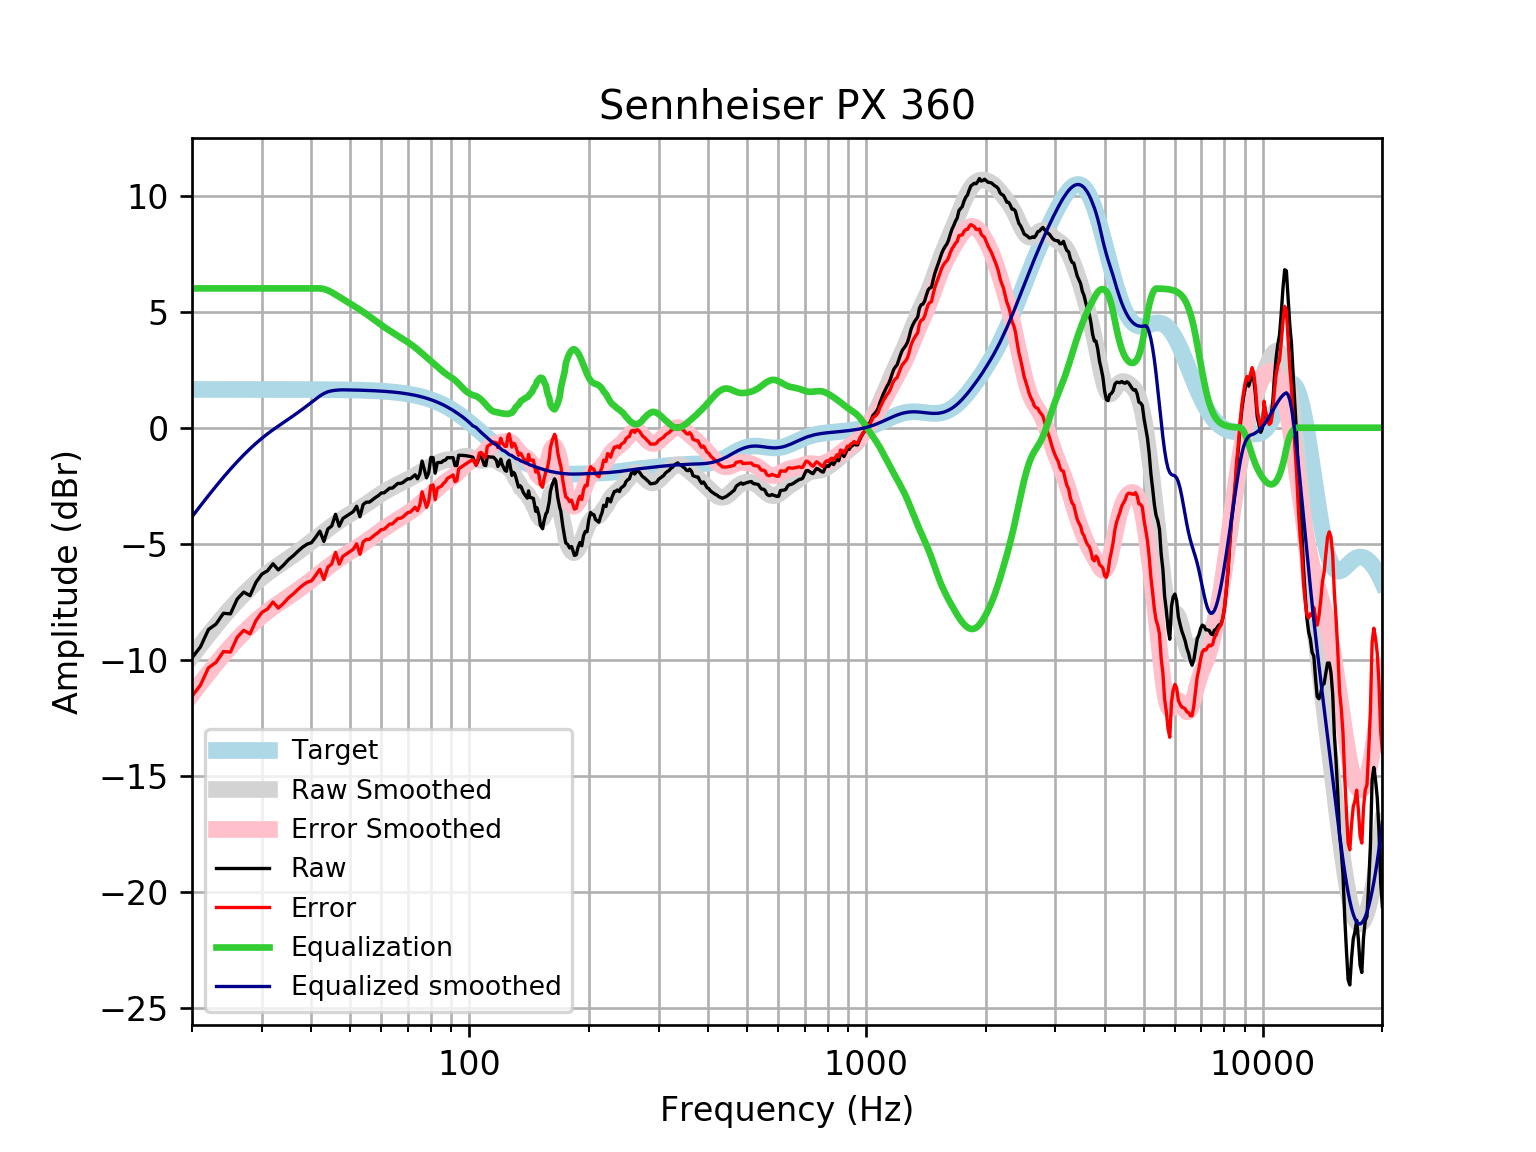

The table this chart was drawn from, first rows:
frequency, raw, error, smoothed, error_smoothed, equalization, equalized_raw, equalized_smoothed, target
20, -9.912, -11.56, -9.836, -11.48, 6, -3.912, -3.836, 1.648
21, -9.442, -11.09, -9.365, -11.01, 6.0, -3.442, -3.365, 1.648
22, -8.694, -10.34, -8.924, -10.57, 6.0, -2.694, -2.924, 1.648
23, -8.455, -10.1, -8.513, -10.16, 6.0, -2.455, -2.513, 1.648
24, -7.993, -9.64, -8.132, -9.78, 6, -1.993, -2.132, 1.648
25, -8.016, -9.664, -7.783, -9.431, 6.0, -2.016, -1.783, 1.648
26, -7.378, -9.025, -7.463, -9.111, 6, -1.378, -1.463, 1.648
27, -7.079, -8.726, -7.172, -8.82, 6, -1.079, -1.172, 1.648
28, -7.23, -8.878, -6.908, -8.556, 6.0, -1.23, -0.9082, 1.647
29, -6.654, -8.301, -6.67, -8.317, 6, -0.6537, -0.67, 1.647
30, -6.306, -7.954, -6.456, -8.103, 6, -0.3065, -0.4559, 1.647
31, -6.161, -7.808, -6.263, -7.91, 6, -0.1607, -0.2634, 1.647
32, -5.86, -7.507, -6.089, -7.736, 6.0, 0.1397, -0.08919, 1.647
33, -6.122, -7.768, -5.929, -7.576, 6, -0.1218, 0.07099, 1.647
34, -5.921, -7.567, -5.778, -7.424, 6, 0.07931, 0.2219, 1.646
35, -5.684, -7.33, -5.632, -7.278, 6, 0.3163, 0.3679, 1.646
36, -5.513, -7.159, -5.488, -7.133, 6, 0.4868, 0.5124, 1.645
37, -5.317, -6.962, -5.343, -6.988, 6, 0.6828, 0.6569, 1.645
38, -5.144, -6.788, -5.198, -6.843, 6, 0.8562, 0.8017, 1.644
39, -5.016, -6.659, -5.054, -6.698, 6.0, 0.9845, 0.9462, 1.644
40, -4.952, -6.595, -4.911, -6.554, 6, 1.048, 1.089, 1.643
41, -4.714, -6.356, -4.77, -6.412, 6.0, 1.286, 1.23, 1.642
42, -4.456, -6.097, -4.632, -6.273, 6.0, 1.544, 1.368, 1.641
43, -4.895, -6.535, -4.498, -6.138, 5.973, 1.078, 1.475, 1.64
44, -4.362, -6, -4.367, -6.005, 5.915, 1.554, 1.548, 1.639
45, -4.231, -5.868, -4.241, -5.878, 5.83, 1.599, 1.589, 1.637
46, -3.73, -5.365, -4.121, -5.757, 5.733, 2.004, 1.612, 1.635
47, -4.24, -5.874, -4.01, -5.643, 5.636, 1.396, 1.626, 1.633
48, -3.909, -5.541, -3.906, -5.538, 5.538, 1.629, 1.631, 1.631
49, -3.809, -5.438, -3.811, -5.44, 5.44, 1.631, 1.629, 1.629
50, -3.71, -5.336, -3.722, -5.348, 5.348, 1.638, 1.626, 1.626
51, -3.607, -5.231, -3.637, -5.26, 5.26, 1.652, 1.623, 1.623
52, -3.382, -5.002, -3.552, -5.172, 5.172, 1.79, 1.62, 1.62
53, -3.835, -5.451, -3.466, -5.082, 5.082, 1.247, 1.616, 1.616
54, -3.306, -4.918, -3.378, -4.989, 4.989, 1.684, 1.612, 1.612
55, -3.205, -4.812, -3.286, -4.894, 4.894, 1.689, 1.607, 1.607
56, -3.205, -4.807, -3.194, -4.796, 4.796, 1.591, 1.602, 1.602
57, -3.103, -4.699, -3.102, -4.699, 4.699, 1.596, 1.596, 1.596
58, -3.004, -4.594, -3.012, -4.603, 4.603, 1.599, 1.59, 1.59
59, -2.922, -4.505, -2.926, -4.51, 4.51, 1.588, 1.583, 1.583
60, -2.81, -4.386, -2.845, -4.421, 4.421, 1.611, 1.576, 1.576
61, -2.803, -4.371, -2.768, -4.336, 4.336, 1.533, 1.568, 1.568
62, -2.702, -4.261, -2.697, -4.255, 4.255, 1.553, 1.559, 1.559
63, -2.602, -4.151, -2.629, -4.178, 4.178, 1.576, 1.549, 1.549
64, -2.602, -4.14, -2.564, -4.103, 4.103, 1.501, 1.538, 1.538
65, -2.501, -4.028, -2.504, -4.031, 4.031, 1.529, 1.527, 1.527
66, -2.401, -3.915, -2.445, -3.96, 3.96, 1.559, 1.514, 1.514
67, -2.401, -3.902, -2.39, -3.891, 3.891, 1.49, 1.501, 1.501
68, -2.36, -3.847, -2.336, -3.822, 3.822, 1.462, 1.486, 1.486
69, -2.27, -3.741, -2.282, -3.753, 3.753, 1.483, 1.471, 1.471
70, -2.199, -3.653, -2.229, -3.682, 3.682, 1.483, 1.454, 1.454
71, -2.199, -3.635, -2.174, -3.609, 3.609, 1.41, 1.436, 1.436
72, -2.112, -3.528, -2.117, -3.533, 3.533, 1.421, 1.416, 1.416
73, -2.03, -3.425, -2.059, -3.454, 3.454, 1.424, 1.395, 1.395
74, -2.201, -3.574, -1.999, -3.372, 3.372, 1.171, 1.373, 1.373
75, -1.99, -3.339, -1.938, -3.287, 3.287, 1.298, 1.349, 1.349
76, -1.435, -2.759, -1.878, -3.202, 3.202, 1.767, 1.324, 1.324
77, -1.797, -3.094, -1.82, -3.117, 3.117, 1.32, 1.297, 1.297
78, -2.159, -3.428, -1.764, -3.033, 3.033, 0.8736, 1.269, 1.269
79, -1.933, -3.172, -1.712, -2.95, 2.95, 1.018, 1.239, 1.239
... 553 more rows
